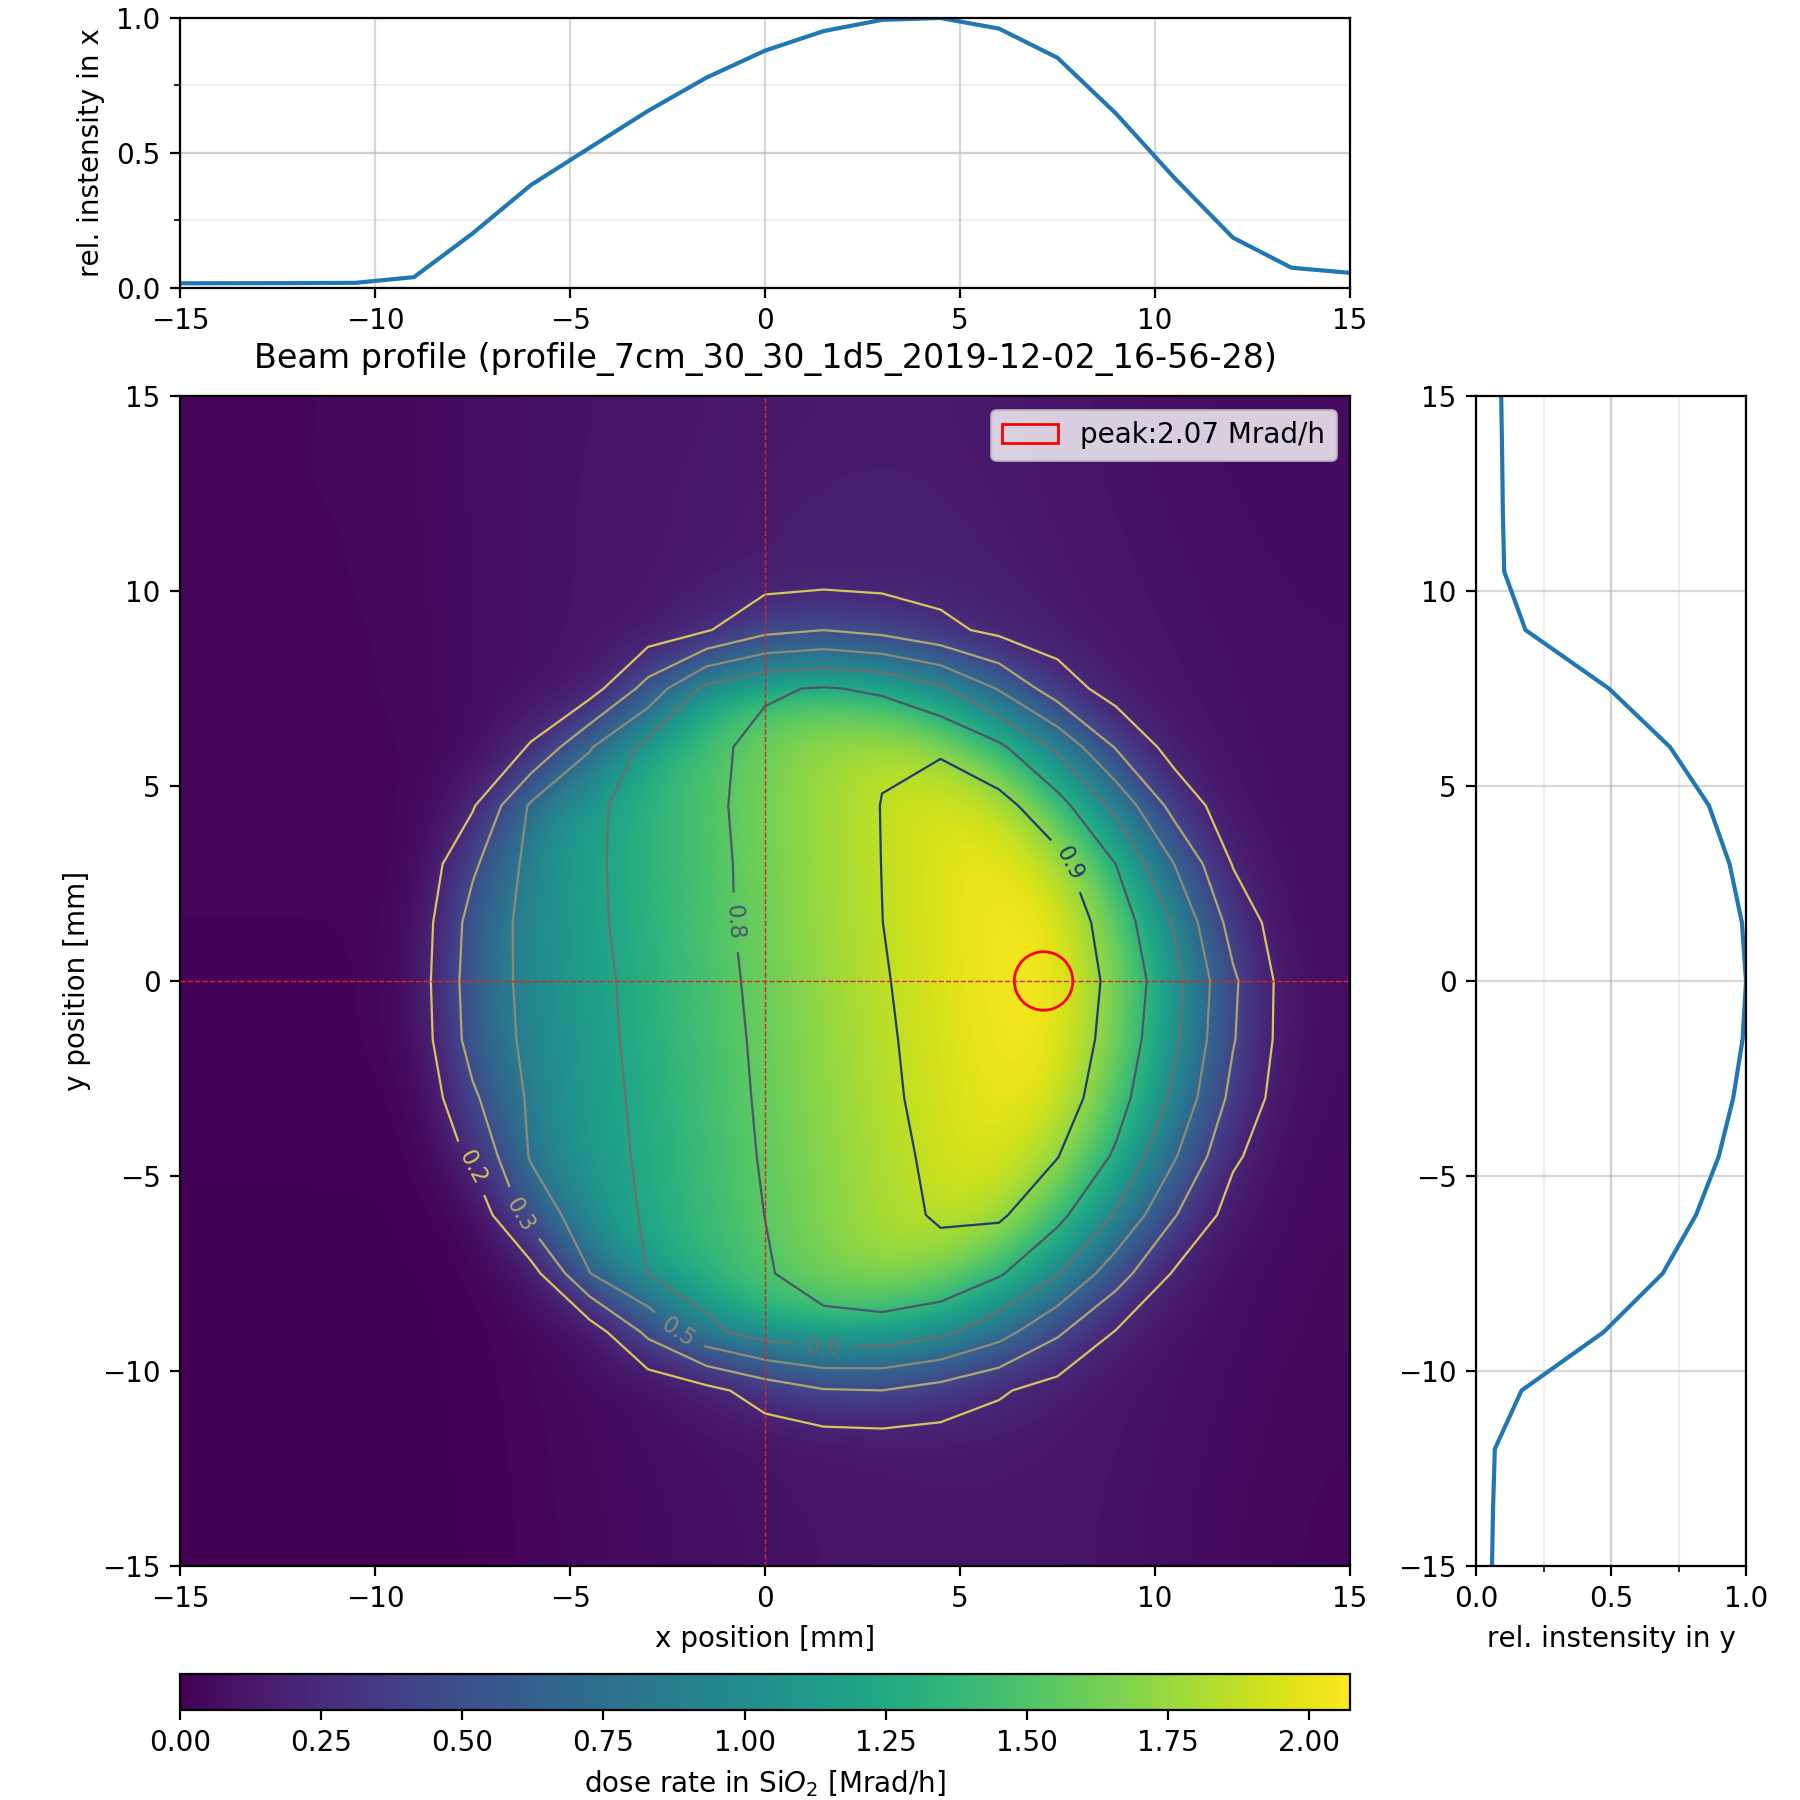

Values plotted in this chart, from the file beside it:
-15.0, -15.0, 1.263917e-08
-13.5, -15.0, 1.26809e-08
-12.0, -15.0, 1.272923e-08
-10.5, -15.0, 1.279898e-08
-9.0, -15.0, 1.28744e-08
-7.5, -15.0, 1.377422e-08
-6.0, -15.0, 1.606253e-08
-4.5, -15.0, 1.794564e-08
-3.0, -15.0, 1.936501e-08
-1.5, -15.0, 2.062774e-08
-0.0, -15.0, 2.195716e-08
1.5, -15.0, 2.317232e-08
3.0, -15.0, 2.407171e-08
4.5, -15.0, 2.463873e-08
6.0, -15.0, 2.477806e-08
7.5, -15.0, 2.440103e-08
9.0, -15.0, 2.315791e-08
10.5, -15.0, 2.101434e-08
12.0, -15.0, 1.90756e-08
13.5, -15.0, 1.744381e-08
15.0, -15.0, 1.621996e-08
-15.0, -13.5, 1.269884e-08
-13.5, -13.5, 1.274076e-08
-12.0, -13.5, 1.278258e-08
-10.5, -13.5, 1.288835e-08
-9.0, -13.5, 1.299371e-08
-7.5, -13.5, 1.401427e-08
-6.0, -13.5, 1.638147e-08
-4.5, -13.5, 1.827136e-08
-3.0, -13.5, 1.977894e-08
-1.5, -13.5, 2.118326e-08
-0.0, -13.5, 2.26008e-08
1.5, -13.5, 2.399538e-08
3.0, -13.5, 2.496237e-08
4.5, -13.5, 2.549139e-08
6.0, -13.5, 2.554936e-08
7.5, -13.5, 2.500538e-08
9.0, -13.5, 2.347325e-08
10.5, -13.5, 2.126219e-08
12.0, -13.5, 1.934441e-08
13.5, -13.5, 1.773688e-08
15.0, -13.5, 1.649327e-08
-15.0, -12.0, 1.267675e-08
-13.5, -12.0, 1.272191e-08
-12.0, -12.0, 1.276794e-08
-10.5, -12.0, 1.28307e-08
-9.0, -12.0, 1.295141e-08
-7.5, -12.0, 1.412302e-08
-6.0, -12.0, 1.659495e-08
-4.5, -12.0, 1.855052e-08
-3.0, -12.0, 2.02385e-08
-1.5, -12.0, 2.198827e-08
-0.0, -12.0, 2.391205e-08
1.5, -12.0, 2.579135e-08
3.0, -12.0, 2.715846e-08
4.5, -12.0, 2.739654e-08
6.0, -12.0, 2.691657e-08
7.5, -12.0, 2.598873e-08
9.0, -12.0, 2.409983e-08
10.5, -12.0, 2.179923e-08
12.0, -12.0, 1.984189e-08
... 380 more rows
